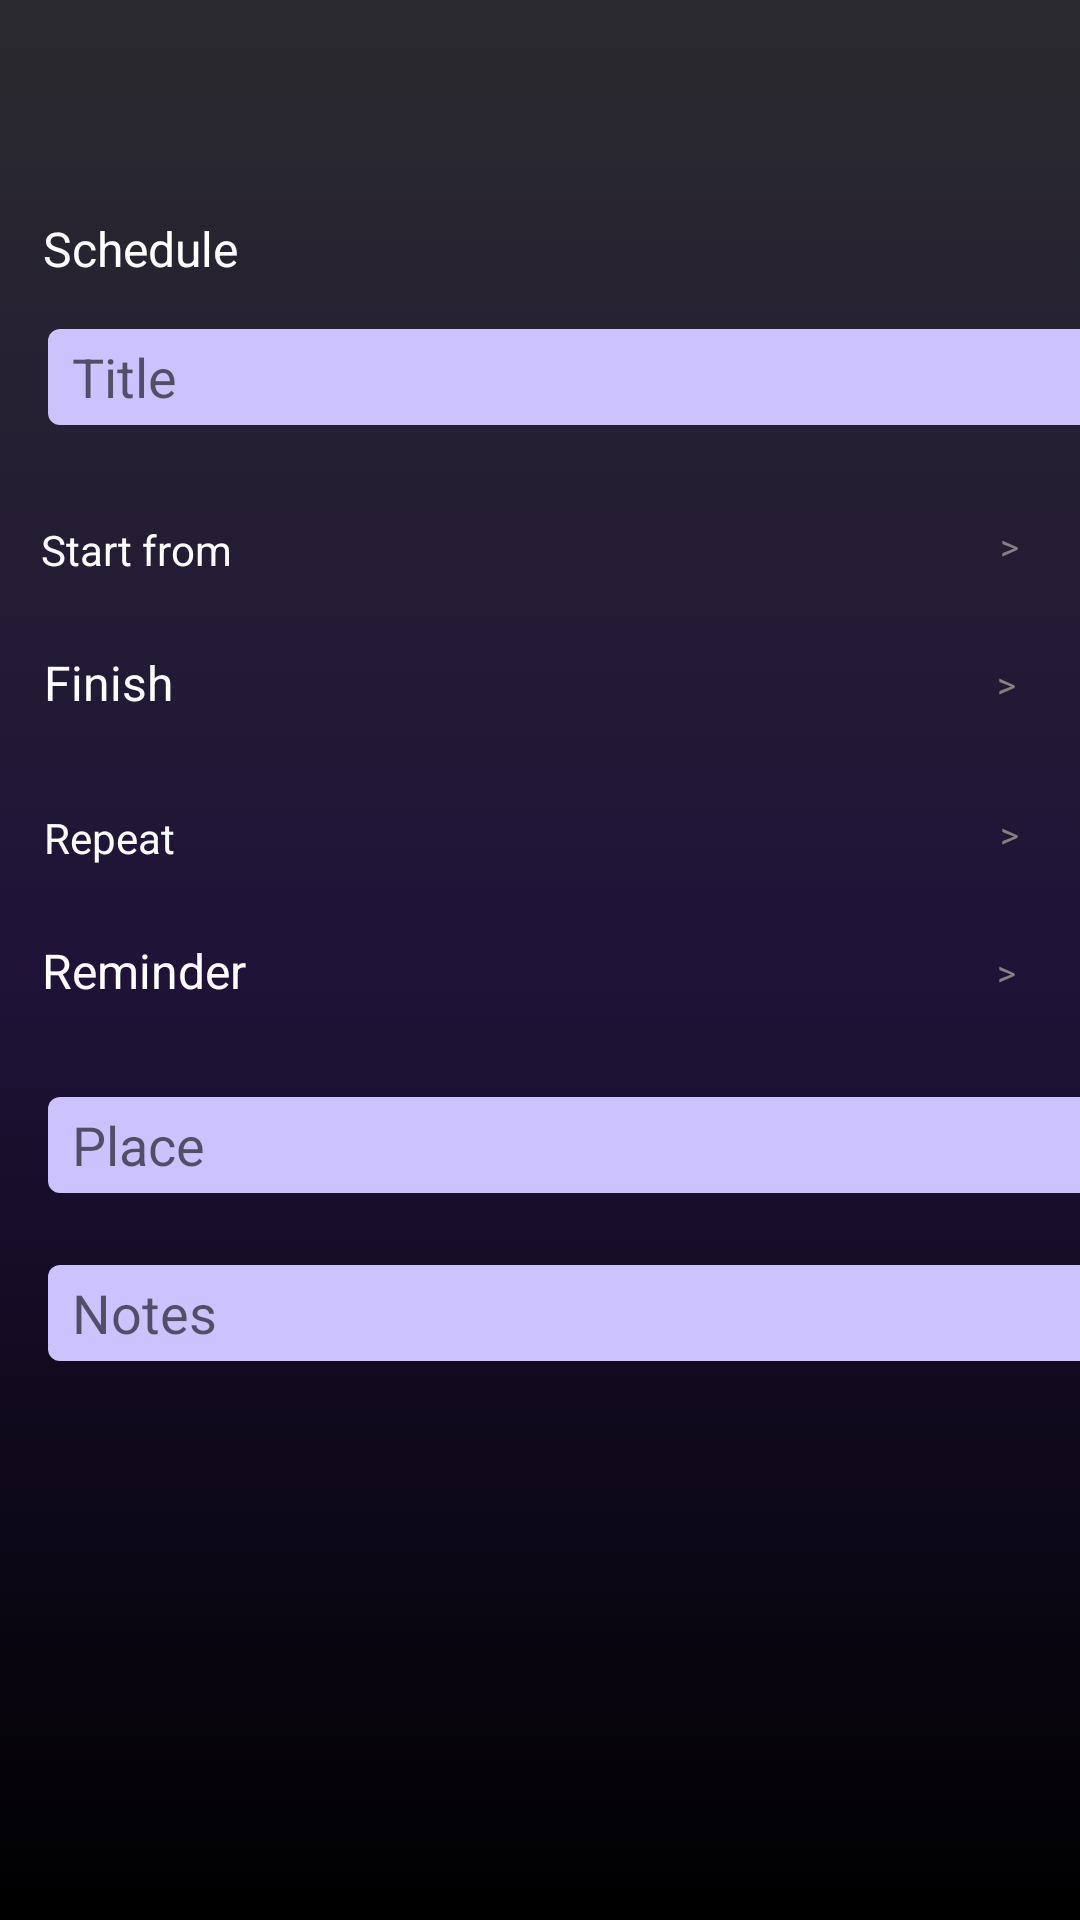

Layout XML and referenced resources for this Android screen:
<!-- AndroidManifest.xml: application theme Theme.OnTime -->
<!-- res/layout/activity_new_schedule_screen.xml -->
<?xml version="1.0" encoding="utf-8"?>
<androidx.constraintlayout.widget.ConstraintLayout
    xmlns:android="http://schemas.android.com/apk/res/android"
    xmlns:app="http://schemas.android.com/apk/res-auto"
    xmlns:tools="http://schemas.android.com/tools"
    android:layout_width="match_parent"
    android:layout_height="match_parent"
    tools:context=".NewScheduleScreen"
    android:background="@drawable/linear">


    <EditText
        android:id="@+id/noteEvent"
        android:layout_width="366dp"
        android:layout_height="32dp"
        android:layout_marginStart="16dp"
        android:layout_marginTop="328dp"
        android:layout_marginEnd="16dp"
        android:background="@drawable/edit_text"
        android:ems="10"
        android:hint="@string/notes"
        android:inputType="textPersonName"
        android:paddingLeft="8dp"
        app:layout_constraintEnd_toEndOf="parent"
        app:layout_constraintHorizontal_bias="0.0"
        app:layout_constraintStart_toStartOf="parent"
        app:layout_constraintTop_toBottomOf="@+id/textView" />

    <EditText
        android:id="@+id/placeEvent"
        android:layout_width="366dp"
        android:layout_height="32dp"
        android:layout_marginStart="16dp"
        android:layout_marginTop="272dp"
        android:layout_marginEnd="16dp"
        android:background="@drawable/edit_text"
        android:ems="10"
        android:hint="@string/place"
        android:inputType="textPersonName"
        android:paddingLeft="8dp"
        app:layout_constraintEnd_toEndOf="parent"
        app:layout_constraintHorizontal_bias="0.0"
        app:layout_constraintStart_toStartOf="parent"
        app:layout_constraintTop_toBottomOf="@+id/textView" />

    <TextView
        android:layout_width="wrap_content"
        android:layout_height="wrap_content"
        android:layout_marginTop="128dp"
        android:scrollbarSize="16sp"
        android:text="Repeat"
        android:textColor="@color/white"
        app:layout_constraintEnd_toEndOf="parent"
        app:layout_constraintHorizontal_bias="0.046"
        app:layout_constraintStart_toStartOf="parent"
        app:layout_constraintTop_toBottomOf="@+id/TitleEvent" />

    <TextView
        android:layout_width="wrap_content"
        android:layout_height="wrap_content"
        android:layout_marginStart="8dp"
        android:layout_marginTop="120dp"
        android:layout_marginEnd="8dp"
        android:text="Reminder"
        android:textColor="@color/white"
        android:textSize="16sp"
        app:layout_constraintEnd_toEndOf="parent"
        app:layout_constraintHorizontal_bias="0.022"
        app:layout_constraintStart_toStartOf="parent"
        app:layout_constraintTop_toBottomOf="@+id/textView4" />

    <TextView
        android:id="@+id/repeat"
        android:layout_width="198dp"
        android:layout_height="22dp"
        android:gravity="end"
        android:textSize="12sp"
        android:textColor="#828282"
        android:layout_marginStart="8dp"
        android:layout_marginTop="128dp"
        android:layout_marginEnd="8dp"
        android:text=">"
        app:layout_constraintEnd_toEndOf="parent"
        app:layout_constraintHorizontal_bias="0.82"
        app:layout_constraintStart_toEndOf="@+id/textView4"
        app:layout_constraintTop_toBottomOf="@+id/TitleEvent" />

    <TextView
        android:id="@+id/reminder"
        android:layout_width="198dp"
        android:layout_height="22dp"
        android:gravity="end"
        android:textSize="12sp"
        android:textColor="#828282"
        android:layout_marginStart="8dp"
        android:layout_marginTop="120dp"
        android:layout_marginEnd="8dp"
        android:text=">"
        app:layout_constraintEnd_toEndOf="parent"
        app:layout_constraintHorizontal_bias="0.848"
        app:layout_constraintStart_toEndOf="@+id/textView5"
        app:layout_constraintTop_toBottomOf="@+id/startFrom" />

    <TextView
        android:id="@+id/finish"
        android:layout_width="198dp"
        android:layout_height="22dp"
        android:gravity="end"
        android:textSize="12sp"
        android:textColor="#828282"
        android:layout_marginStart="8dp"
        android:layout_marginTop="24dp"
        android:layout_marginEnd="8dp"
        android:text=">"
        app:layout_constraintEnd_toEndOf="parent"
        app:layout_constraintHorizontal_bias="0.848"
        app:layout_constraintStart_toEndOf="@+id/textView5"
        app:layout_constraintTop_toBottomOf="@+id/startFrom" />

    <androidx.appcompat.widget.Toolbar
        android:id="@+id/toolbar_new_event"
        app:title=" "
        android:layout_width="409dp"
        android:layout_height="wrap_content"
        android:background="@android:color/transparent"
        android:minHeight="?attr/actionBarSize"
        android:theme="?attr/actionBarTheme"
        app:popupTheme="@style/custompopup"
        app:layout_constraintEnd_toEndOf="parent"
        app:layout_constraintStart_toStartOf="parent"
        app:layout_constraintTop_toTopOf="parent" />

    <TextView
        android:id="@+id/textView"
        android:layout_width="wrap_content"
        android:layout_height="wrap_content"
        android:layout_marginStart="8dp"
        android:layout_marginTop="16dp"
        android:layout_marginEnd="8dp"
        android:textSize="16sp"
        android:textColor="@color/white"
        android:text="@string/schedule"
        app:layout_constraintEnd_toEndOf="parent"
        app:layout_constraintHorizontal_bias="0.023"
        app:layout_constraintStart_toStartOf="parent"
        app:layout_constraintTop_toBottomOf="@+id/toolbar_new_event" />

    <EditText
        android:id="@+id/TitleEvent"
        android:layout_width="366dp"
        android:layout_height="32dp"
        android:background="@drawable/edit_text"
        android:paddingLeft="8dp"
        android:layout_marginStart="16dp"
        android:layout_marginTop="16dp"
        android:layout_marginEnd="16dp"
        android:ems="10"
        android:inputType="textPersonName"
        android:hint="@string/title"
        app:layout_constraintEnd_toEndOf="parent"
        app:layout_constraintHorizontal_bias="0.0"
        app:layout_constraintStart_toStartOf="parent"
        app:layout_constraintTop_toBottomOf="@+id/textView" />

    <TextView
        android:id="@+id/textView4"
        android:layout_width="wrap_content"
        android:layout_height="wrap_content"
        android:layout_marginTop="32dp"
        android:scrollbarSize="16sp"
        android:text="@string/start_from"
        android:textColor="@color/white"
        app:layout_constraintEnd_toEndOf="parent"
        app:layout_constraintHorizontal_bias="0.046"
        app:layout_constraintStart_toStartOf="parent"
        app:layout_constraintTop_toBottomOf="@+id/TitleEvent" />

    <TextView
        android:id="@+id/textView5"
        android:layout_width="wrap_content"
        android:layout_height="wrap_content"
        android:layout_marginStart="8dp"
        android:layout_marginTop="24dp"
        android:layout_marginEnd="8dp"
        android:text="@string/finish"
        android:textColor="@color/white"
        android:textSize="16sp"
        app:layout_constraintEnd_toEndOf="parent"
        app:layout_constraintHorizontal_bias="0.022"
        app:layout_constraintStart_toStartOf="parent"
        app:layout_constraintTop_toBottomOf="@+id/textView4" />

    <TextView
        android:id="@+id/startFrom"
        android:layout_width="198dp"
        android:layout_height="22dp"
        android:gravity="end"
        android:textSize="12sp"
        android:textColor="#828282"
        android:layout_marginStart="8dp"
        android:layout_marginTop="32dp"
        android:layout_marginEnd="8dp"
        android:text=">"
        app:layout_constraintEnd_toEndOf="parent"
        app:layout_constraintHorizontal_bias="0.82"
        app:layout_constraintStart_toEndOf="@+id/textView4"
        app:layout_constraintTop_toBottomOf="@+id/TitleEvent" />

</androidx.constraintlayout.widget.ConstraintLayout>
<!-- resources referenced by this layout -->
<resources>
  <color name="white">#FFFFFFFF</color>
  <!-- drawable edit_text (drawable) -->
  <?xml version="1.0" encoding="utf-8"?>
  <shape
      xmlns:android="http://schemas.android.com/apk/res/android"
      android:shape="rectangle">
      <solid android:color="#CCC2FE"/>
      <corners
          android:bottomLeftRadius="4dp"
          android:bottomRightRadius="4dp"
          android:topLeftRadius="4dp"
          android:topRightRadius="4dp"
          />
  
  </shape>
  <!-- drawable linear (drawable) -->
  <?xml version="1.0" encoding="utf-8"?>
  <selector xmlns:android="http://schemas.android.com/apk/res/android">
  <item>
      <shape>
          <gradient android:angle="1"
              android:startColor="#2A2A2E"
              android:centerColor="#1F1338"
              android:endColor="#000000"
              />
  
      </shape>
  </item>
  </selector>
  <string name="finish">Finish</string>
  <string name="notes">Notes</string>
  <string name="place">Place</string>
  <string name="schedule">Schedule</string>
  <string name="start_from">Start from</string>
  <string name="title">Title</string>
  <style name="custompopup" parent="ThemeOverlay.AppCompat.Light">
          <item name="android:colorAccent">#CCC2FE</item>
      </style>
  <style name="Theme.OnTime" parent="Theme.MaterialComponents.DayNight.DarkActionBar">
          
          <item name="colorPrimary">@color/purple_500</item>
          <item name="colorPrimaryVariant">@color/bar</item>
          <item name="colorOnPrimary">@color/white</item>
          
          <item name="colorSecondary">@color/teal_200</item>
          <item name="colorSecondaryVariant">@color/teal_700</item>
          <item name="colorOnSecondary">@color/black</item>
          
          <item name="android:statusBarColor">?attr/colorPrimaryVariant</item>
          
          <item name="windowActionBar">false</item>
          <item name="windowNoTitle">true</item>
  
          <item name="android:windowActivityTransitions">true</item>
  
          <item name="android:windowEnterTransition">@transition/tran_animation</item>
  
          <item name="android:windowExitTransition">@transition/tran_animation</item>
  
  
      </style>
  <color name="purple_500">#FF6200EE</color>
  <color name="bar">#2A2A2E</color>
  <color name="teal_200">#FF03DAC5</color>
  <color name="teal_700">#FF018786</color>
  <color name="black">#FF000000</color>
</resources>
